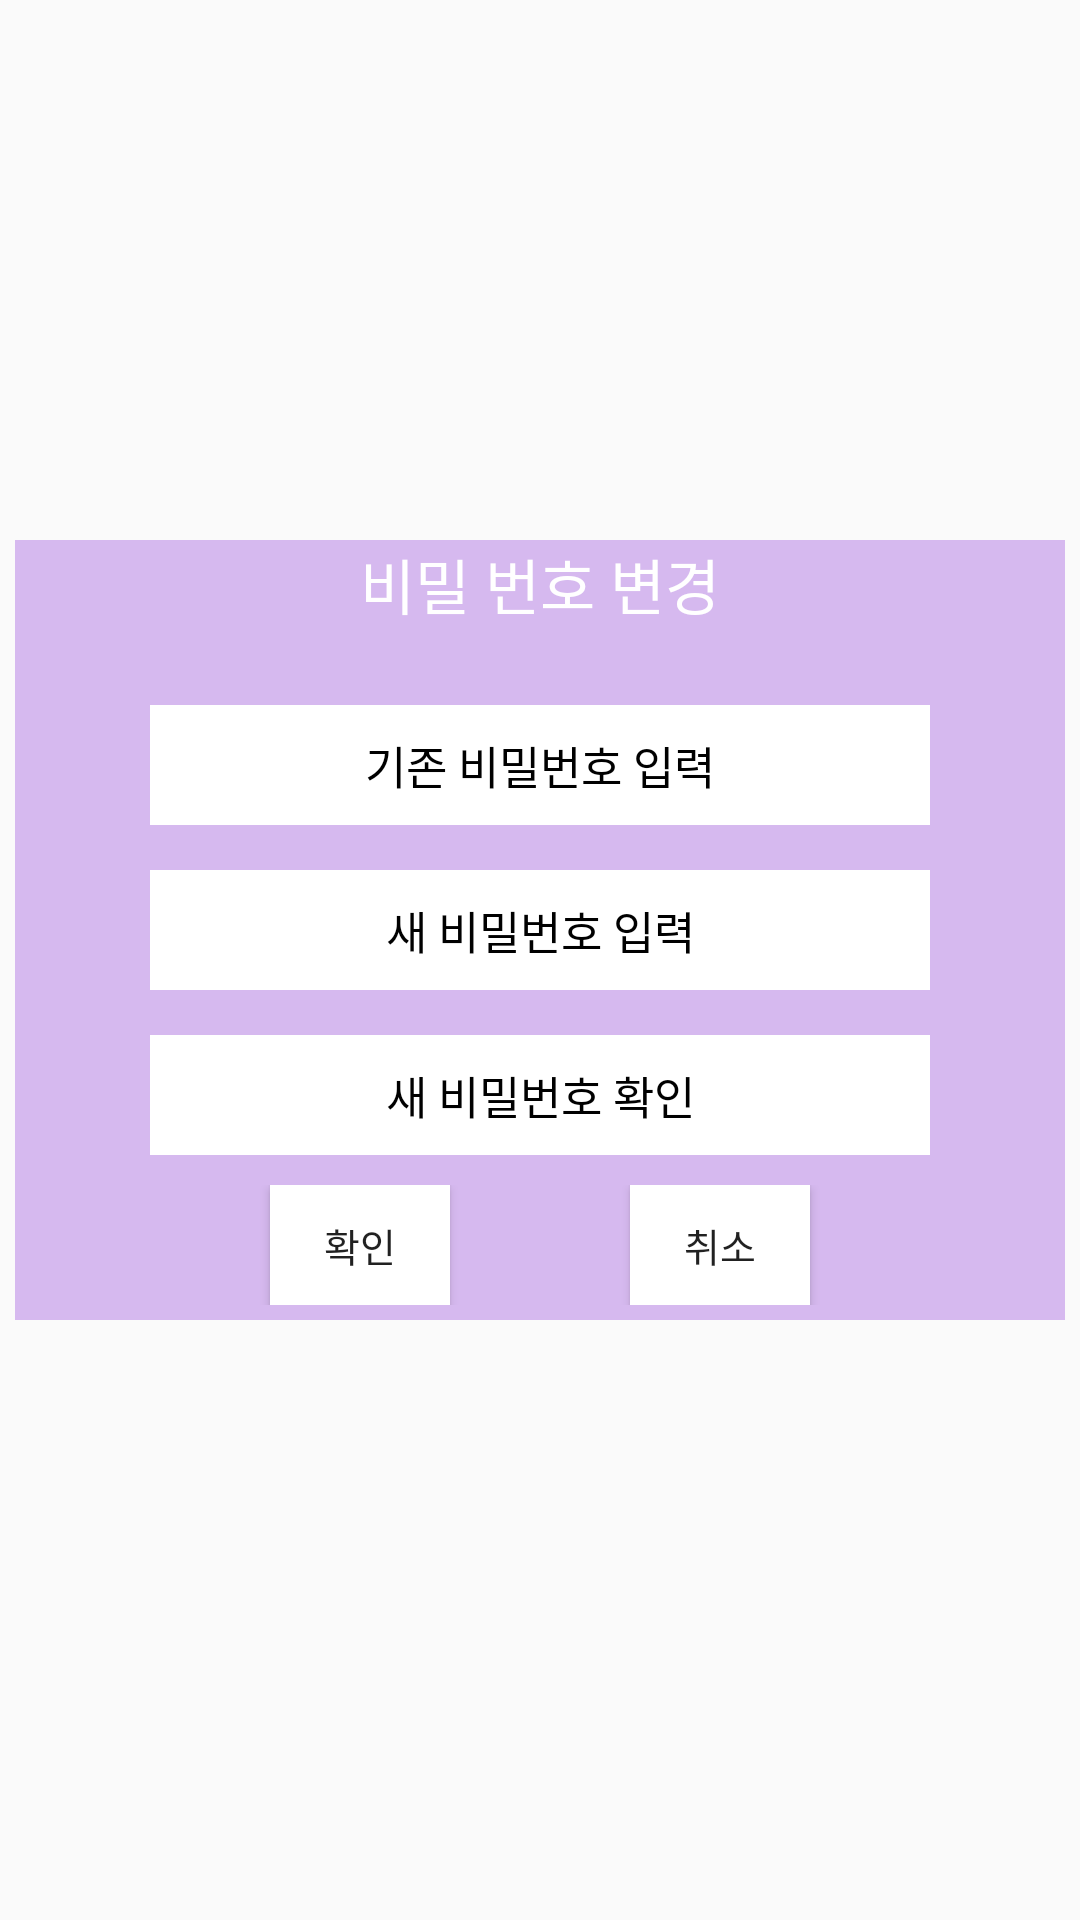

Android layout source for this screen:
<!-- AndroidManifest.xml: application theme Theme.DrawerActivity -->
<!-- res/layout/changpassword.xml -->
<?xml version="1.0" encoding="utf-8"?>
<LinearLayout xmlns:android="http://schemas.android.com/apk/res/android"
    xmlns:app="http://schemas.android.com/apk/res-auto"
    android:layout_width="match_parent"
    android:layout_height="match_parent"
    android:orientation="vertical">

    <LinearLayout
        android:layout_width="350dp"
        android:layout_height="260dp"
        android:orientation="vertical"
        android:background="#A9C499EA"
        android:layout_gravity="center"
        android:layout_marginTop="180dp"
       >
        
        <TextView
            android:layout_gravity="center"
            android:layout_width="wrap_content"
            android:layout_height="40dp"
            android:text="비밀 번호 변경"
            android:textSize="20sp"
            android:textColor="#FFFFFF"/>

        
        <EditText
            android:id="@+id/changpassword_edittext_password"
            android:layout_width="260dp"
            android:layout_height="40dp"
            android:layout_gravity="center"
            android:layout_marginTop="15dp"
            android:gravity="center"
            android:textColorHint="#000000"
            android:hint="기존 비밀번호 입력"
            android:background="#FFFFFF"
            android:textSize="15sp">
        </EditText>

        
        <EditText
            android:id="@+id/changpassword_edittext_newpassword"
            android:layout_width="260dp"
            android:layout_height="40dp"
            android:layout_gravity="center"
            android:layout_marginTop="15dp"
            android:gravity="center"
            android:hint="새 비밀번호 입력"
            android:textColorHint="#000000"
            android:background="#FFFFFF"
            android:textSize="15sp">
        </EditText>

        
        <EditText
            android:id="@+id/changpassword_edittext_new2password"
            android:layout_width="260dp"
            android:layout_height="40dp"
            android:layout_gravity="center"
            android:layout_marginTop="15dp"
            android:gravity="center"
            android:hint="새 비밀번호 확인"
            android:textColorHint="@color/black"
            android:background="#FFFFFF"
            android:textSize="15sp">
        </EditText>

        <RelativeLayout
            android:layout_width="260dp"
            android:layout_height="40dp"
            android:layout_marginTop="10dp"
            android:layout_gravity="center">

            
            <Button
                android:id="@+id/button_check"
                android:layout_width="60dp"
                android:layout_height="40dp"
                android:layout_marginLeft="40dp"
                android:text="확인"
                android:background="#FFFFFF"
                android:textSize="13sp"></Button>

            
            <Button
                android:id="@+id/button_cancel"
                android:layout_width="60dp"
                android:layout_height="40dp"
                android:layout_marginLeft="160dp"
                android:text="취소"
                android:background="#FFFFFF"
                android:textSize="13sp"></Button>
        </RelativeLayout>
    </LinearLayout>


</LinearLayout>
<!-- resources referenced by this layout -->
<resources>
  <style name="Theme.DrawerActivity" parent="Theme.AppCompat.DayNight.DarkActionBar">
          
          <item name="colorPrimary">@color/purple_500</item>
          <item name="colorPrimaryVariant">@color/purple_700</item>
          <item name="colorOnPrimary">@color/white</item>
          
          <item name="colorSecondary">@color/teal_200</item>
          <item name="colorSecondaryVariant">@color/teal_700</item>
          <item name="colorOnSecondary">@color/black</item>
          
          <item name="android:statusBarColor">?attr/colorPrimaryVariant</item>
          
      </style>
  <!-- not gathered from this repository: default colours our renderer supplied (Android Studio template values) -->
  <color name="purple_500">#FF6200EE</color>
  <color name="purple_700">#FF3700B3</color>
  <color name="teal_200">#FF03DAC5</color>
  <color name="teal_700">#FF018786</color>
  <color name="black">#FF000000</color>
  <color name="white">#FFFFFFFF</color>
</resources>
